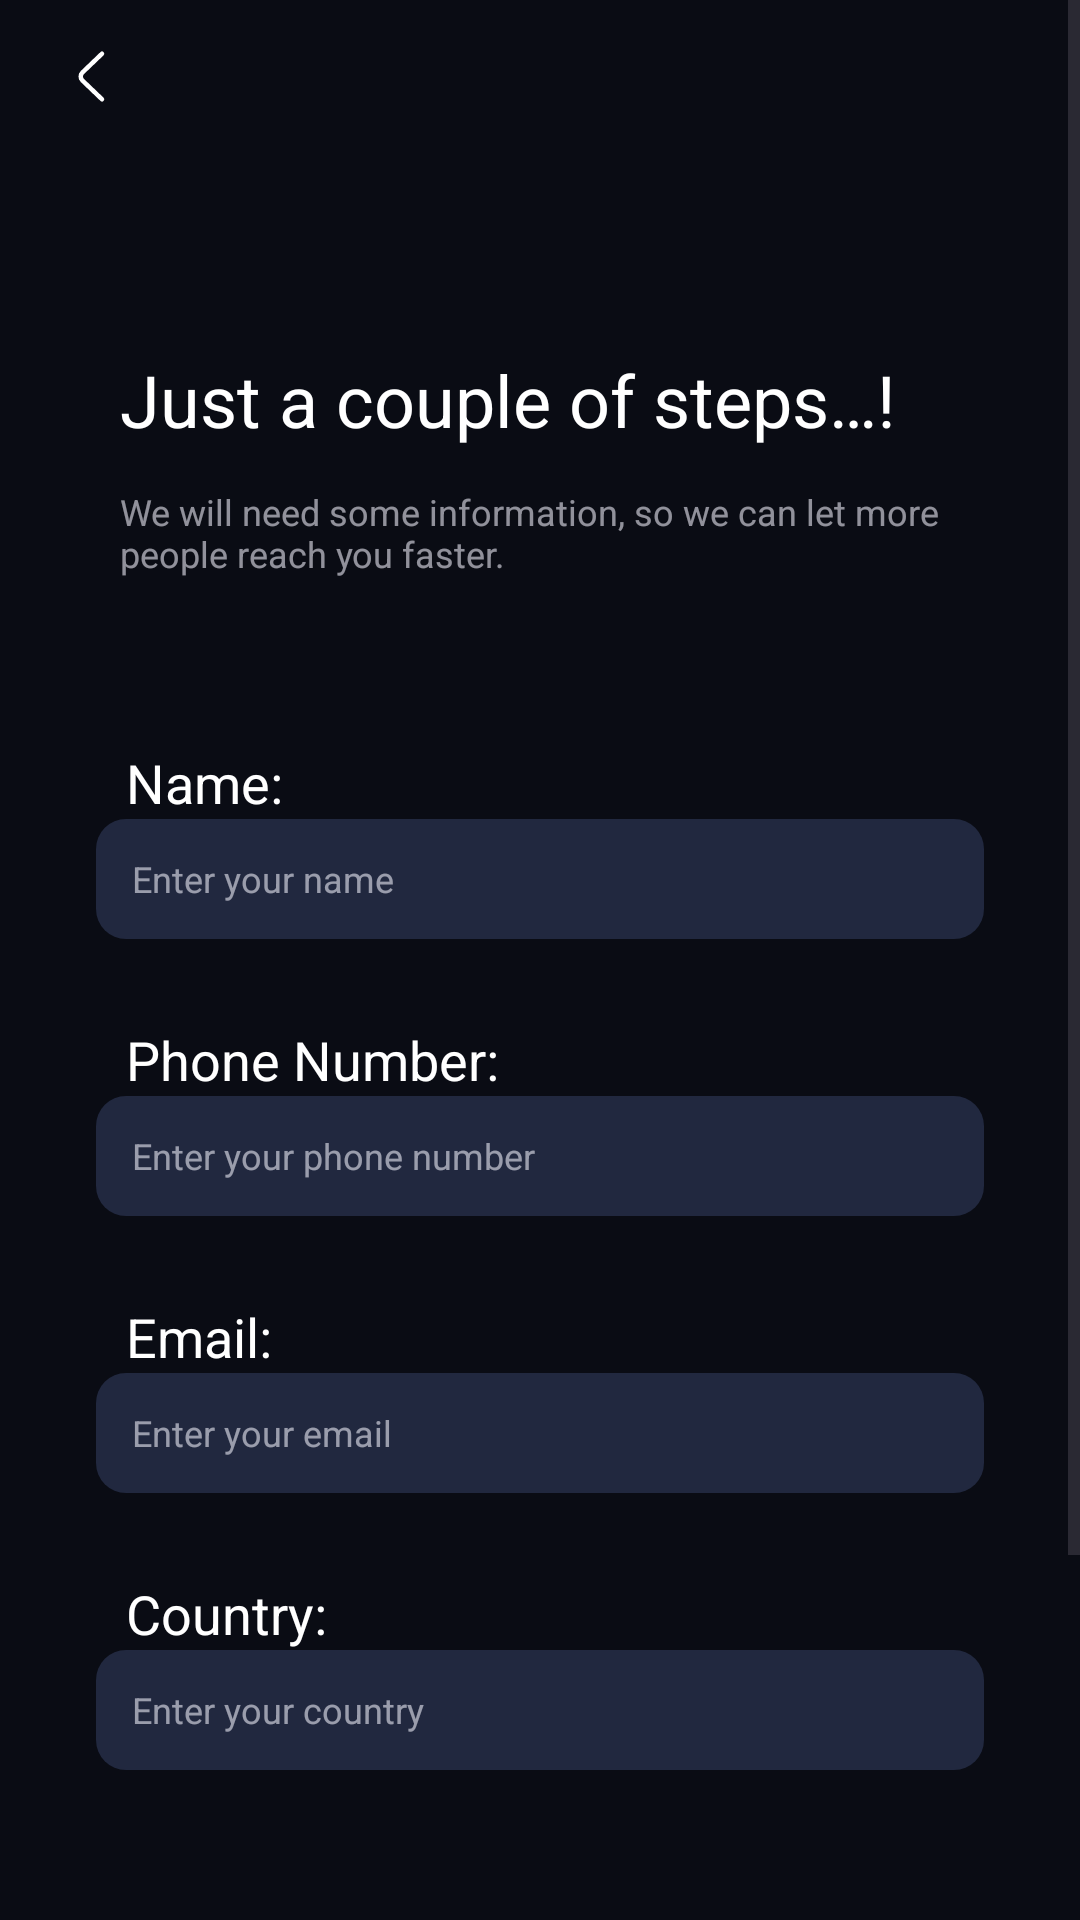

Reconstruct the res/layout file that produces this screen, plus the resources it refers to.
<!-- AndroidManifest.xml: application theme Theme.Prodex -->
<!-- res/layout/activity_dealer_data.xml -->
<?xml version="1.0" encoding="utf-8"?>
<ScrollView xmlns:android="http://schemas.android.com/apk/res/android"
    xmlns:app="http://schemas.android.com/apk/res-auto"
    xmlns:tools="http://schemas.android.com/tools"
    android:layout_width="match_parent"
    android:layout_height="match_parent"
    android:background="@color/primary"
    tools:context=".activities.DealerDataActivity">

    <androidx.constraintlayout.widget.ConstraintLayout
        android:layout_width="match_parent"
        android:layout_height="match_parent">

        <ImageView
            android:id="@+id/imgBack"
            android:layout_width="wrap_content"
            android:layout_height="wrap_content"
            android:paddingHorizontal="19dp"
            android:paddingVertical="14dp"
            android:src="@drawable/ic_back_arrow"
            app:layout_constraintStart_toStartOf="parent"
            app:layout_constraintTop_toTopOf="parent" />


        <TextView
            android:id="@+id/txtSteps"
            android:layout_width="0dp"
            android:layout_height="wrap_content"
            android:layout_marginHorizontal="40dp"
            android:layout_marginTop="66dp"
            android:text="@string/just_a_couple_of_steps"
            android:textColor="@color/white"
            android:textSize="24sp"
            app:layout_constraintEnd_toEndOf="parent"
            app:layout_constraintStart_toStartOf="parent"
            app:layout_constraintTop_toBottomOf="@id/imgBack" />

        <TextView
            android:id="@+id/txtDescription"
            android:layout_width="0dp"
            android:layout_height="wrap_content"
            android:layout_marginHorizontal="40dp"
            android:layout_marginTop="13dp"
            android:text="@string/dealer_description"
            android:textColor="@color/secondary"
            android:textSize="12sp"
            app:layout_constraintEnd_toEndOf="parent"
            app:layout_constraintStart_toStartOf="parent"
            app:layout_constraintTop_toBottomOf="@id/txtSteps" />


        <TextView
            android:id="@+id/txtName"
            android:layout_width="wrap_content"
            android:layout_height="wrap_content"
            android:layout_marginStart="42dp"
            android:layout_marginTop="56dp"
            android:text="@string/name"
            android:textColor="@color/white"
            android:textSize="18sp"
            app:layout_constraintStart_toStartOf="parent"
            app:layout_constraintTop_toBottomOf="@+id/txtDescription" />

        <EditText
            android:id="@+id/editName"
            android:layout_width="match_parent"
            android:layout_height="40dp"
            android:layout_marginHorizontal="32dp"
            android:background="@drawable/shape_edit_text"
            android:hint="@string/enter_name"
            android:paddingHorizontal="12dp"
            android:textColor="@color/white"
            android:textColorHint="@color/secondary"
            android:textSize="12sp"
            app:layout_constraintEnd_toEndOf="parent"
            app:layout_constraintStart_toStartOf="parent"
            app:layout_constraintTop_toBottomOf="@+id/txtName" />


        <TextView
            android:id="@+id/txtPhoneNumber"
            android:layout_width="wrap_content"
            android:layout_height="wrap_content"
            android:layout_marginStart="42dp"
            android:layout_marginTop="28dp"
            android:text="@string/phone_number"
            android:textColor="@color/white"
            android:textSize="18sp"
            app:layout_constraintStart_toStartOf="parent"
            app:layout_constraintTop_toBottomOf="@+id/editName" />

        <EditText
            android:id="@+id/editPhone"
            android:layout_width="match_parent"
            android:layout_height="40dp"
            android:layout_marginHorizontal="32dp"
            android:background="@drawable/shape_edit_text"
            android:hint="@string/enter_phone_number"
            android:inputType="number"
            android:paddingHorizontal="12dp"
            android:textColor="@color/white"
            android:textColorHint="@color/secondary"
            android:textSize="12sp"
            app:layout_constraintEnd_toEndOf="parent"
            app:layout_constraintStart_toStartOf="parent"
            app:layout_constraintTop_toBottomOf="@+id/txtPhoneNumber" />


        <TextView
            android:id="@+id/txtEmail"
            android:layout_width="wrap_content"
            android:layout_height="wrap_content"
            android:layout_marginStart="42dp"
            android:layout_marginTop="28dp"
            android:text="@string/email"
            android:textColor="@color/white"
            android:textSize="18sp"
            app:layout_constraintStart_toStartOf="parent"
            app:layout_constraintTop_toBottomOf="@+id/editPhone" />

        <EditText
            android:id="@+id/editEmail"
            android:layout_width="match_parent"
            android:layout_height="40dp"
            android:layout_marginHorizontal="32dp"
            android:background="@drawable/shape_edit_text"
            android:hint="@string/enter_email"
            android:inputType="textEmailAddress"
            android:paddingHorizontal="12dp"
            android:textColor="@color/white"
            android:textColorHint="@color/secondary"
            android:textSize="12sp"
            app:layout_constraintEnd_toEndOf="parent"
            app:layout_constraintStart_toStartOf="parent"
            app:layout_constraintTop_toBottomOf="@+id/txtEmail" />

        <TextView
            android:id="@+id/txtCountry"
            android:layout_width="wrap_content"
            android:layout_height="wrap_content"
            android:layout_marginStart="42dp"
            android:layout_marginTop="28dp"
            android:text="@string/country"
            android:textColor="@color/white"
            android:textSize="18sp"
            app:layout_constraintStart_toStartOf="parent"
            app:layout_constraintTop_toBottomOf="@+id/editEmail" />

        <EditText
            android:id="@+id/editCountry"
            android:layout_width="match_parent"
            android:layout_height="40dp"
            android:layout_marginHorizontal="32dp"
            android:background="@drawable/shape_edit_text"
            android:hint="@string/enter_country"
            android:inputType="text"
            android:paddingHorizontal="12dp"
            android:textColor="@color/white"
            android:textColorHint="@color/secondary"
            android:textSize="12sp"
            app:layout_constraintEnd_toEndOf="parent"
            app:layout_constraintStart_toStartOf="parent"
            app:layout_constraintTop_toBottomOf="@+id/txtCountry" />


        <Button
            android:id="@+id/btnNext"
            android:layout_width="match_parent"
            android:layout_height="50dp"
            android:layout_marginHorizontal="40dp"
            android:layout_marginBottom="50dp"
            android:background="@drawable/shape_btn"
            android:text="@string/next"
            android:textAllCaps="false"
            android:textColor="@color/white"
            android:textSize="17sp"
            app:backgroundTint="@color/accent"
            app:layout_constraintBottom_toBottomOf="parent"
            app:layout_constraintEnd_toEndOf="parent"
            app:layout_constraintStart_toStartOf="parent"
            android:layout_marginTop="100dp"
            app:layout_constraintTop_toBottomOf="@+id/editCountry" />

    </androidx.constraintlayout.widget.ConstraintLayout>

</ScrollView>
<!-- resources referenced by this layout -->
<resources>
  <color name="accent">#21283F</color>
  <color name="primary">#0A0C14</color>
  <color name="secondary">#99EBEBF5</color>
  <color name="white">#FFFFFFFF</color>
  <!-- drawable ic_back_arrow (drawable) -->
  <vector xmlns:android="http://schemas.android.com/apk/res/android"
      android:width="24dp"
      android:height="23dp"
      android:autoMirrored="true"
      android:viewportWidth="24"
      android:viewportHeight="23">
      <path
          android:fillColor="#00000000"
          android:pathData="M15,19.09L8.48,12.842C7.71,12.104 7.71,10.896 8.48,10.158L15,3.91"
          android:strokeWidth="1.5"
          android:strokeColor="#ffffff"
          android:strokeLineCap="round"
          android:strokeLineJoin="round" />
  </vector>
  <!-- drawable shape_edit_text (drawable) -->
  <?xml version="1.0" encoding="utf-8"?>
  <shape xmlns:android="http://schemas.android.com/apk/res/android">
      <corners android:radius="10dp" />
      <solid android:color="@color/accent" />
  </shape>
  <string name="country">Country:</string>
  <string name="dealer_description">We will need some information, so we can let more people reach you faster.</string>
  <string name="email">Email:</string>
  <string name="enter_country">Enter your country</string>
  <string name="enter_email">Enter your email</string>
  <string name="enter_name">Enter your name</string>
  <string name="enter_phone_number">Enter your phone number</string>
  <string name="just_a_couple_of_steps">Just a couple of steps…!</string>
  <string name="name">Name:</string>
  <string name="next">Next</string>
  <string name="phone_number">Phone Number:</string>
  <style name="Theme.Prodex" parent="Theme.Material3.DayNight.NoActionBar">
          
          <item name="colorPrimary">@color/primary</item>
          <item name="colorPrimaryVariant">@color/primary</item>
          <item name="colorOnPrimary">@color/primary</item>
          
          <item name="colorSecondary">@color/accent</item>
          <item name="colorSecondaryVariant">@color/accent</item>
          <item name="colorOnSecondary">@color/accent</item>
          <item name="android:fontFamily">sans-serif</item>
  
          <item name="colorOnSurface">@color/white</item>
  
  
  
      </style>
</resources>
